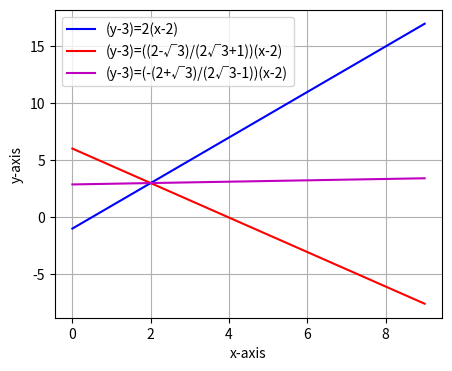

Reproduce this figure in Python.
import matplotlib as mpl
from matplotlib import pyplot as plt
import numpy as np
from numpy import linalg as la
from numpy.linalg import norm
def my_func():
  global m1,m21,m22,theta,P,a,y1,y21,y22,x1,x2
m1=2
theta=60*(np.pi/180)
P=np.array([2,3])
m21=(m1+np.tan(theta))/(1-np.tan(theta)*m1)
m22=(m1-np.tan(theta))/(np.tan(theta)*m1+1)

print(m21)
print(m22)

fig,ax=plt.subplots(figsize=(5,4))
x1=np.arange(10)
y1=(2*(x1-2))+3
x2=np.arange(10)
y21=(m21*(x2-2))+3
y22=(m22*(x2-2))+3
plt.plot(x1,y1,color='b',label='(y-3)=2(x-2)')
plt.plot(x2,y21,color='r',label='(y-3)=((2-√3)/(2√3+1))(x-2)')
plt.plot(x2,y22,color='m',label='(y-3)=(-(2+√3)/(2√3-1))(x-2)')
plt.xlabel('x-axis')
plt.ylabel('y-axis')
plt.legend()
plt.grid()
plt.show()

